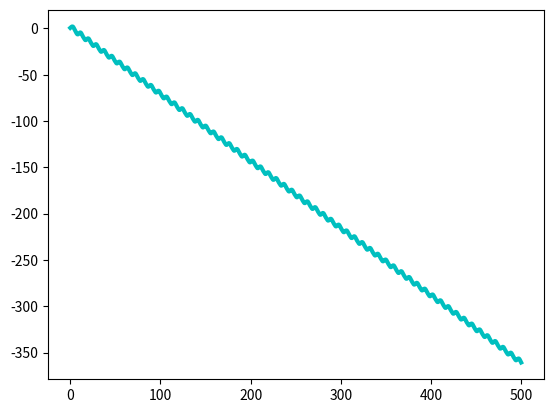

Here is the Python script that generated this plot:
import numpy as np
from pylab import *
import matplotlib.pyplot as plt
from scipy.integrate import odeint

N=100000#number of iterations
L=9.8
g=9.8
A=1.5
b=0.5
w=0.724
y=np.zeros([2])
#initial values
y[0]=30*np.pi/float(180)
y[1]=0.7240
t = np.linspace(0,500,N)
#plt.style.use('dark_background')
def pendulum_real(y,t,L,g,A,b,w):
    dydt0=y[1]
    dydt1=((-g/float(L))*np.sin(y[0]))-b*y[1]+(A*np.cos(w*t))
    f=np.array([dydt0,dydt1])
    return f

dynamics=odeint(pendulum_real,y,t,args=(L,g,0,0,0))
dynamics_damped=odeint(pendulum_real,y,t,args=(L,g,0,b,0))
dynamics_damped_driven=odeint(pendulum_real,y,t,args=(L,g,A,b,w))
theta=dynamics[:,0]
omega=dynamics[:,1]
theta_damped=dynamics_damped[:,0]
omega_damped=dynamics_damped[:,1]
theta_damped_driven=dynamics_damped_driven[:,0]
omega_damped_driven=dynamics_damped_driven[:,1]
plt.figure()
#plt.plot(t,theta,'-r',lw=2)
#plt.plot(t,theta_damped,'-g',lw=2)
plt.plot(t,theta_damped_driven,'-c',lw=3)
#plt.plot(theta_damped_driven,omega_damped_driven,'-c',lw=3)
#plt.plot(theta_damped_driven[N-500:N-1],omega_damped_driven[N-500:N-1],'-c',lw=3)
plt.show()